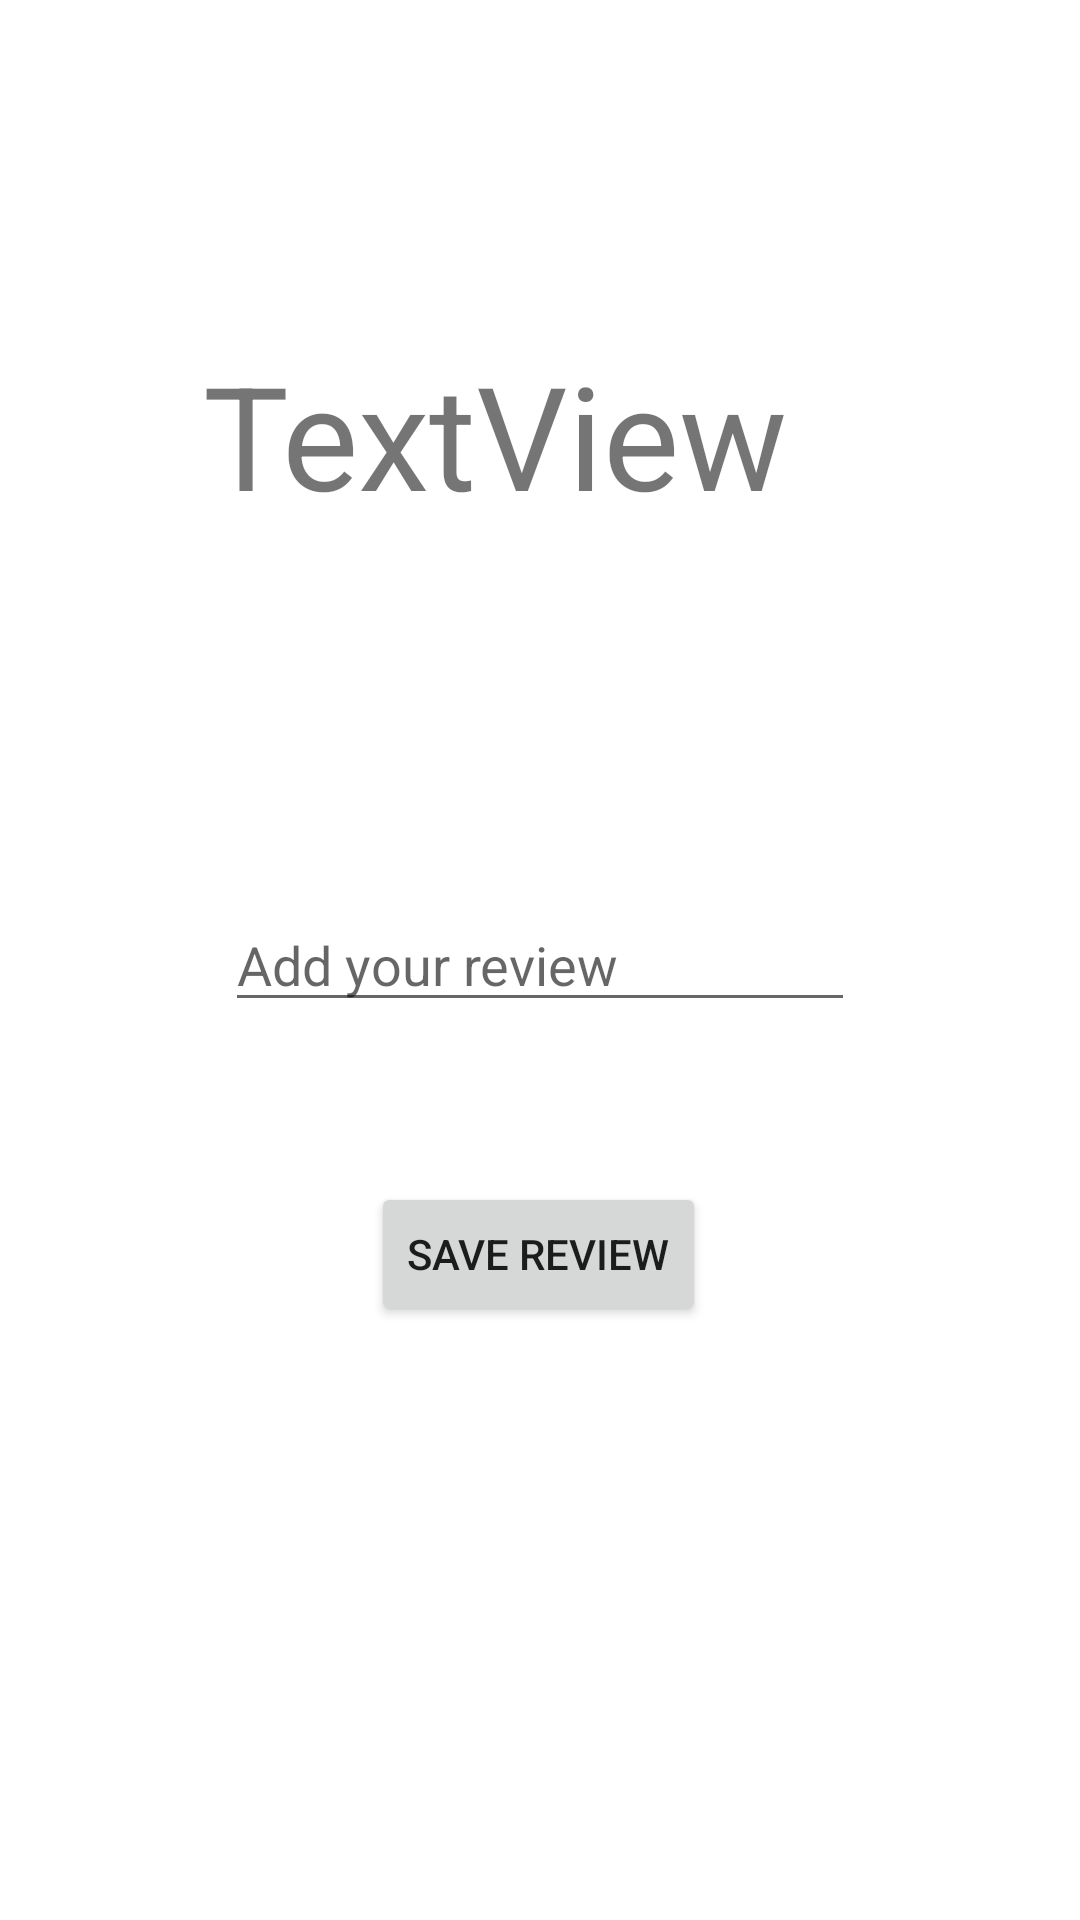

This screen was rendered from an Android layout file. Write that file and the resources it references.
<!-- AndroidManifest.xml: application theme Theme.FIrebasevictor -->
<!-- res/layout/activity_add_review.xml -->
<?xml version="1.0" encoding="utf-8"?>
<layout xmlns:tools="http://schemas.android.com/tools"
    xmlns:android="http://schemas.android.com/apk/res/android"
    xmlns:app="http://schemas.android.com/apk/res-auto">

    <androidx.constraintlayout.widget.ConstraintLayout
        android:layout_width="match_parent"
        android:layout_height="match_parent"
        tools:context=".AddReviewActivity">

        <TextView
            android:id="@+id/tv_product"
            android:layout_width="225dp"
            android:layout_height="134dp"
            android:rotationX="0"
            android:text="TextView"
            android:textSize="48sp"
            app:layout_constraintBottom_toTopOf="@+id/et_review"
            app:layout_constraintEnd_toEndOf="parent"
            app:layout_constraintStart_toStartOf="parent"
            app:layout_constraintTop_toTopOf="parent"
            app:layout_constraintVertical_bias="0.681" />

        <EditText
            android:id="@+id/et_review"
            android:layout_width="wrap_content"
            android:layout_height="wrap_content"
            android:ems="10"
            android:hint="Add your review"
            android:inputType="textPersonName"
            app:layout_constraintBottom_toBottomOf="parent"
            app:layout_constraintEnd_toEndOf="parent"
            app:layout_constraintStart_toStartOf="parent"
            app:layout_constraintTop_toTopOf="parent" />

        <Button
            android:id="@+id/btn_save_review"
            android:layout_width="wrap_content"
            android:layout_height="wrap_content"
            android:text="Save Review"
            app:layout_constraintBottom_toBottomOf="parent"
            app:layout_constraintEnd_toEndOf="parent"
            app:layout_constraintHorizontal_bias="0.498"
            app:layout_constraintStart_toStartOf="parent"
            app:layout_constraintTop_toBottomOf="@+id/et_review"
            app:layout_constraintVertical_bias="0.212" />
    </androidx.constraintlayout.widget.ConstraintLayout>
</layout>
<!-- resources referenced by this layout -->
<resources>
  <style name="Theme.FIrebasevictor" parent="Theme.MaterialComponents.DayNight.DarkActionBar">
          
          <item name="colorPrimary">@color/purple_500</item>
          <item name="colorPrimaryVariant">@color/purple_700</item>
          <item name="colorOnPrimary">@color/white</item>
          
          <item name="colorSecondary">@color/teal_200</item>
          <item name="colorSecondaryVariant">@color/teal_700</item>
          <item name="colorOnSecondary">@color/black</item>
          
          <item name="android:statusBarColor" tools:targetApi="l">?attr/colorPrimaryVariant</item>
          
      </style>
  <!-- not gathered from this repository: default colours our renderer supplied (Android Studio template values) -->
  <color name="purple_500">#FF6200EE</color>
  <color name="purple_700">#FF3700B3</color>
  <color name="teal_200">#FF03DAC5</color>
  <color name="teal_700">#FF018786</color>
  <color name="black">#FF000000</color>
  <color name="white">#FFFFFFFF</color>
</resources>
